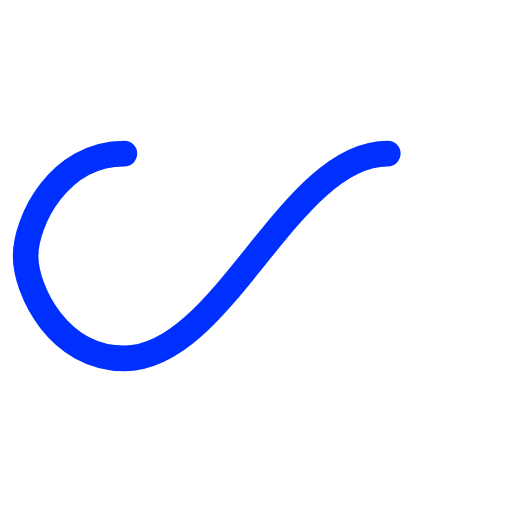
t = 0.00 s
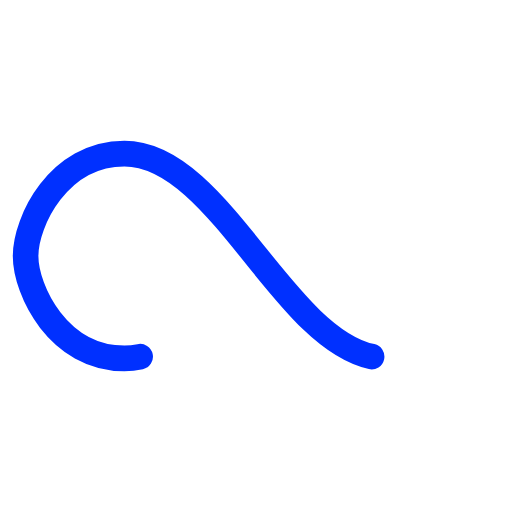
t = 0.63 s
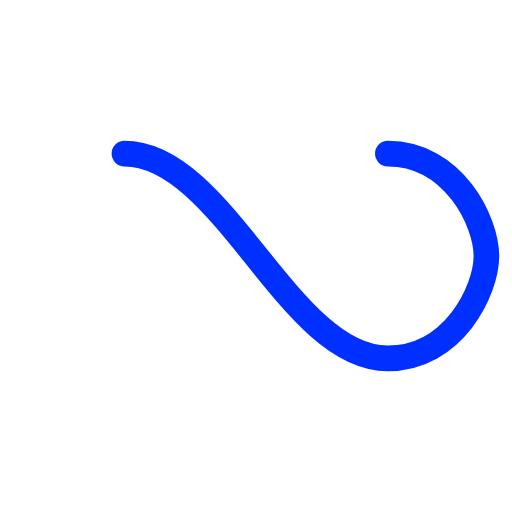
t = 1.25 s
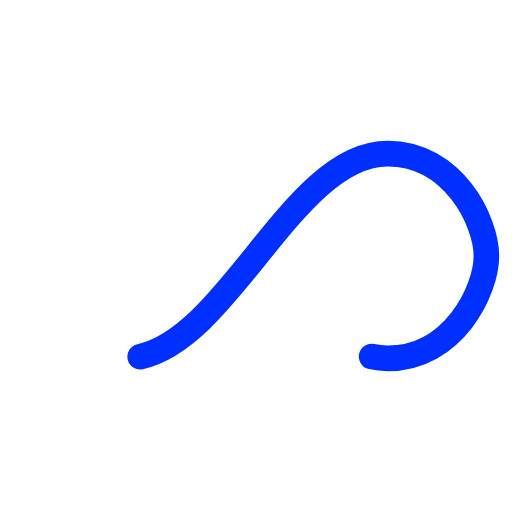
t = 1.88 s

The animated SVG that drew these frames (rendered in a browser with its animation timeline set to each time). Animation: 1 SMIL element (animate=1); one cycle of 2.50 s, repeats indefinitely.

<?xml version="1.0" encoding="utf-8"?>
<svg xmlns="http://www.w3.org/2000/svg" xmlns:xlink="http://www.w3.org/1999/xlink" style="margin: auto; background: none; display: block; shape-rendering: auto;" width="100px" height="100px" viewBox="0 0 100 100" preserveAspectRatio="xMidYMid">
<path fill="none" stroke="#0030ff" stroke-width="5" stroke-dasharray="128.29446411132812 128.29446411132812" d="M24.3 30C11.4 30 5 43.3 5 50s6.4 20 19.3 20c19.3 0 32.1-40 51.4-40 C88.6 30 95 43.3 95 50s-6.4 20-19.3 20C56.4 70 43.6 30 24.3 30z" stroke-linecap="round" style="transform:scale(1);transform-origin:50px 50px">
  <animate attributeName="stroke-dashoffset" repeatCount="indefinite" dur="2.5s" keyTimes="0;1" values="0;256.58892822265625"></animate>
</path>
<!-- [ldio] generated by https://loading.io/ --></svg>
